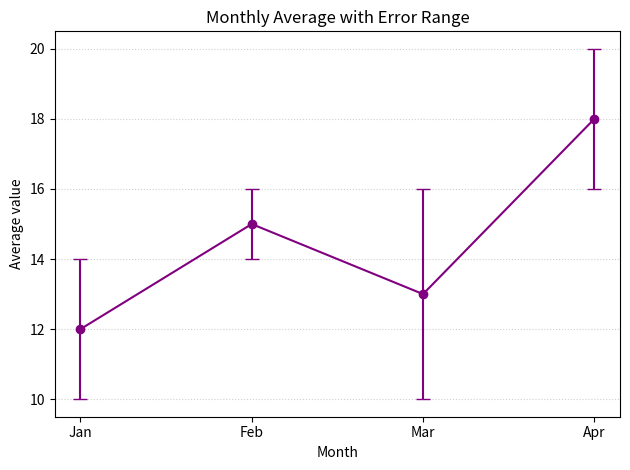

Generate this figure with matplotlib:
import matplotlib.pyplot as plt

months = ["Jan", "Feb", "Mar", "Apr"]
average = [12, 15, 13, 18]
error = [2, 1, 3, 2]

plt.errorbar(months, average, yerr=error, fmt="o-", capsize=5, color="purple")
plt.xlabel("Month")
plt.ylabel("Average value")
plt.title("Monthly Average with Error Range")
plt.grid(axis="y", linestyle=":", alpha=0.6)
plt.tight_layout()
plt.show()
